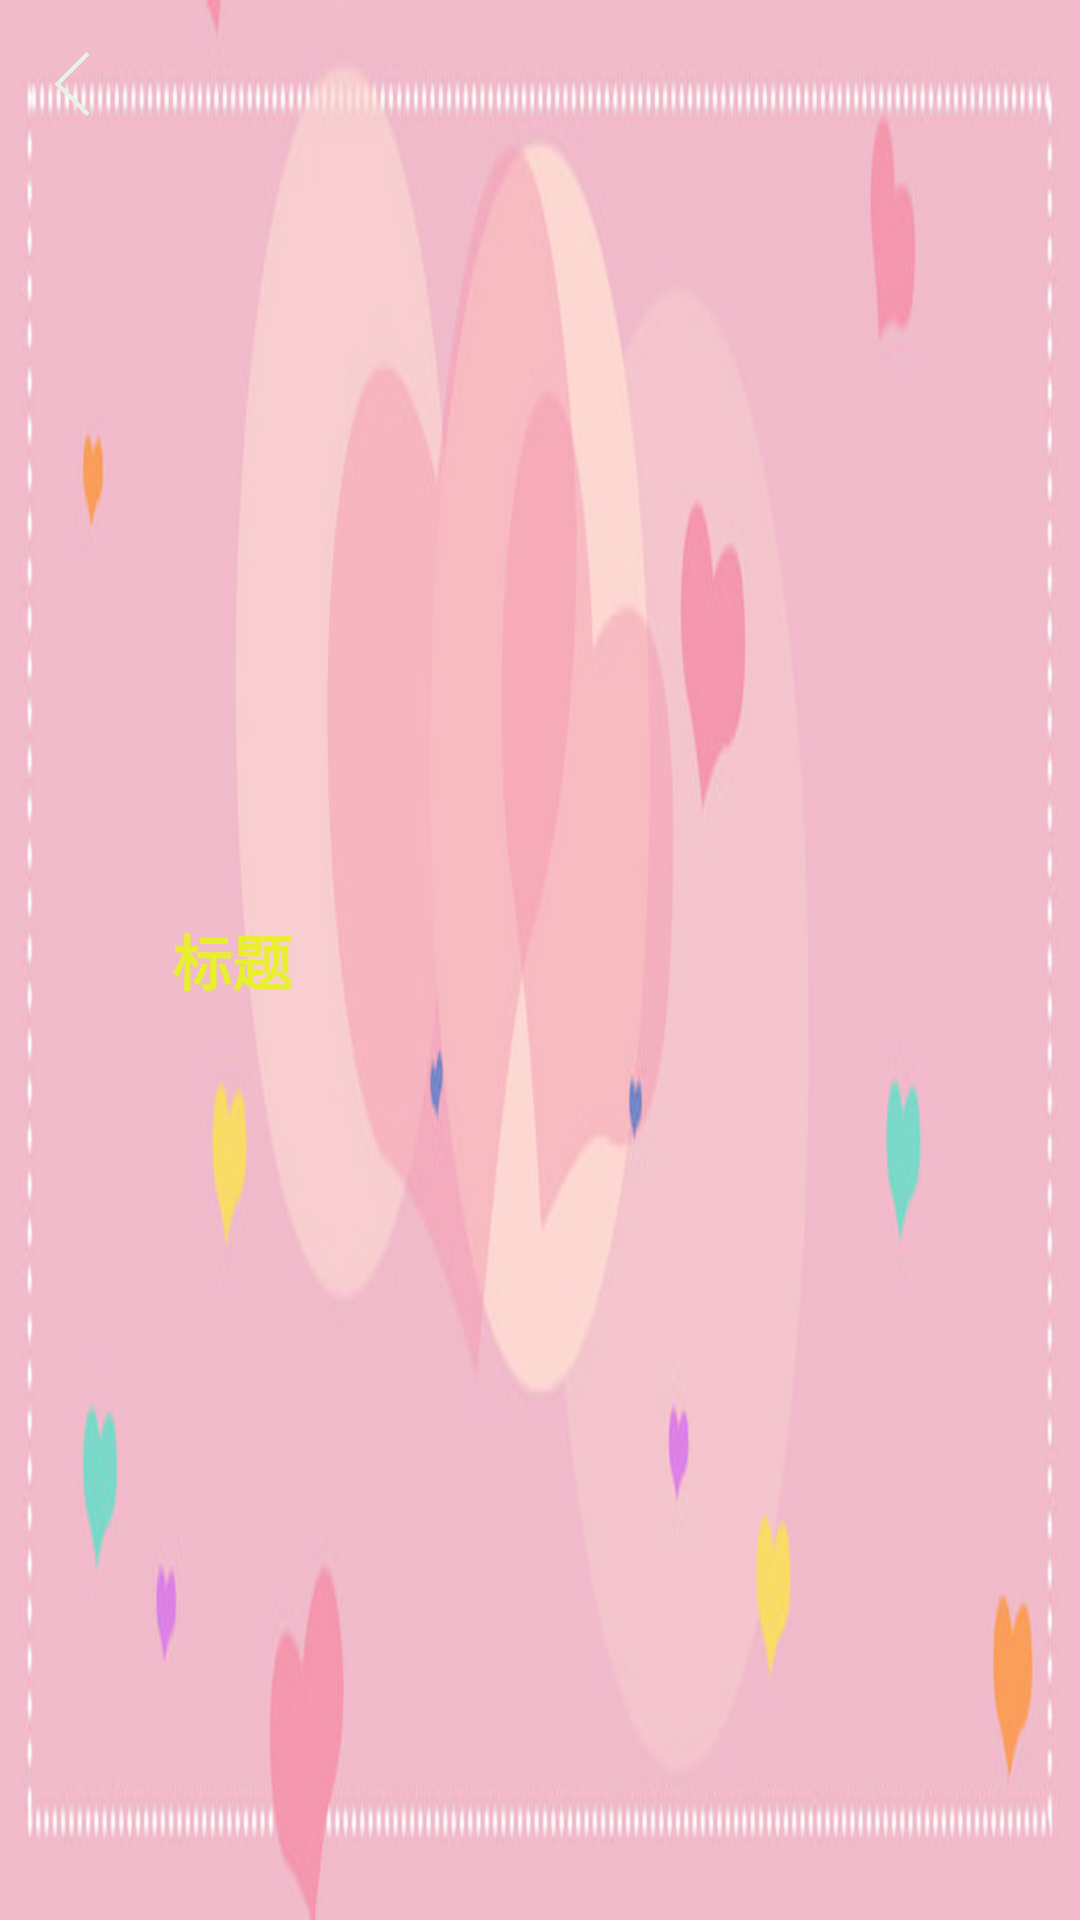

This screen was rendered from an Android layout file. Write that file and the resources it references.
<!-- AndroidManifest.xml: application theme AppTheme -->
<!-- res/layout/title_bar.xml -->
<?xml version="1.0" encoding="utf-8"?>
<RelativeLayout xmlns:android="http://schemas.android.com/apk/res/android"
    android:layout_width="match_parent"
    android:layout_height="56dp"
    android:background="@drawable/newbar">

    <ImageView
        android:id="@+id/ib_title_back"
        android:layout_marginTop="14dp"
        android:layout_width="24dp"
        android:layout_height="28dp"
        android:layout_alignParentLeft="true"
        android:layout_marginLeft="12dp"
        android:src="@drawable/white_back_button" />

    <TextView
        android:id="@+id/tv_title1"
        android:layout_width="match_parent"
        android:layout_height="wrap_content"
        android:layout_marginLeft="115dp"
        android:text="标题"
        android:layout_centerVertical="true"
        android:layout_centerHorizontal="true"
        android:textColor="#E8EF2E"
        android:textSize="20sp"
        android:textStyle="bold"/>

</RelativeLayout>
<!-- resources referenced by this layout -->
<resources>
  <!-- drawable newbar: jpg bitmap (drawable, 19913 bytes) -->
  <!-- drawable white_back_button: png bitmap (drawable, 4904 bytes) -->
  <style name="AppTheme" parent="Theme.AppCompat.Light.NoActionBar">
          
          <item name="colorPrimary">@color/colorPrimary</item>
          <item name="colorPrimaryDark">@color/colorPrimaryDark</item>
          <item name="colorAccent">@color/colorAccent</item>
      </style>
  <color name="colorPrimary">#008577</color>
  <color name="colorPrimaryDark">#00574B</color>
  <color name="colorAccent">#D81B60</color>
</resources>
